Photos from the image-classification dataset "USCS-Dataset" in the GitHub repository Rujiyuan/USCS-Dataset. Its 6 classes are: attack, defense, defensive, encirclement, maneuver, offensive.

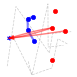
Label: defense

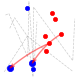
Label: attack

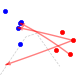
Label: maneuver

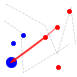
Label: offensive

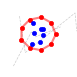
Label: encirclement

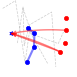
Label: defensive
